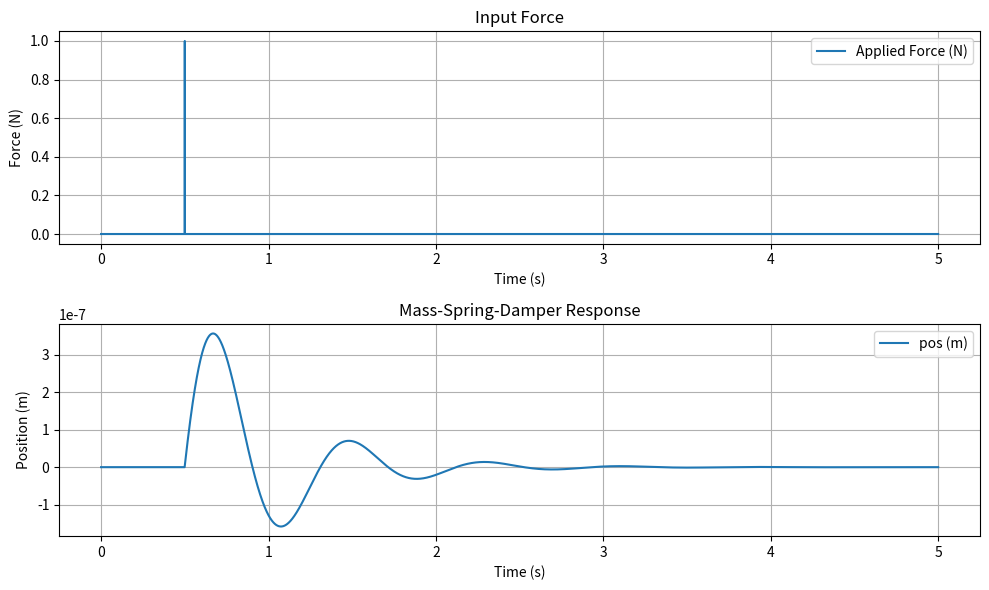

Python code for this plot:
import numpy as np
import matplotlib.pyplot as plt

class MassSpringDamper:
    def __init__(self, m, c, k, delta_t):
        self.m = m  # Mass (kg)
        self.c = c  # Damping coefficient (N·s/m)
        self.k = k  # Spring constant (N/m)
        self.delta_t = delta_t
        self.x = 0.0      # Initial position (m)
        self.v = 0.0      # Initial velocity (m/s)

    def iterate(self, F):
        # ODE: mx'' + cx' + kx = F
        # Acceleration: x'' = (F - cx' - kx) / m
        a = (F - self.c * self.v - self.k * self.x) / self.m
        
        # Update velocity and position using Euler integration
        self.v = self.v + self.delta_t * a
        self.x = self.x + self.delta_t * self.v
        
        return self.x

if __name__ == "__main__":
    m = 250.0      # Mass (kg)
    c = 1000.0      # Damping coefficient (N·s/m)
    k = 16000.0     # Spring constant (N/m)
    
    dt = 0.001   # Time step (s)
    t_end = 5.0  # Simulation time (s)

    msd = MassSpringDamper(m, c, k, dt)

    # setup simulation
    t = np.arange(0, t_end, dt)
    F = np.zeros_like(t)


    # Select to analyze response
    # F = np.ones_like(t) # flat input of 1 N
    F[int(0.5 / dt)] = 1.0  # Dirac-Delta Impulse of 1 Ns at t=0.5s
    # F = np.heaviside(t - 0.5, 1) * 1.0  # Step input of 1 N at t=0.5s
    # F = np.sin(2 * np.pi * 1.0 * t)  # 1 Hz Sine wave input force

    # noise addition
    # F *= np.random.uniform(0.95, 1.05, size=F.shape)


    X = []

    # simulate system response
    for force in F:
        msd.iterate(force)
        X.append(msd.x)


    # Plot results
    plt.figure(figsize=(10, 6))
    plt.subplot(2, 1, 1)
    plt.plot(t, F, label='Applied Force (N)')
    plt.xlabel('Time (s)')
    plt.ylabel('Force (N)')
    plt.title('Input Force')
    plt.legend()
    plt.grid(True)
    
    plt.subplot(2, 1, 2)
    plt.plot(t, X, label='pos (m)')
    plt.xlabel('Time (s)')
    plt.ylabel('Position (m)')
    plt.title('Mass-Spring-Damper Response')
    plt.legend()
    plt.grid(True)
    
    plt.tight_layout()
    plt.show()